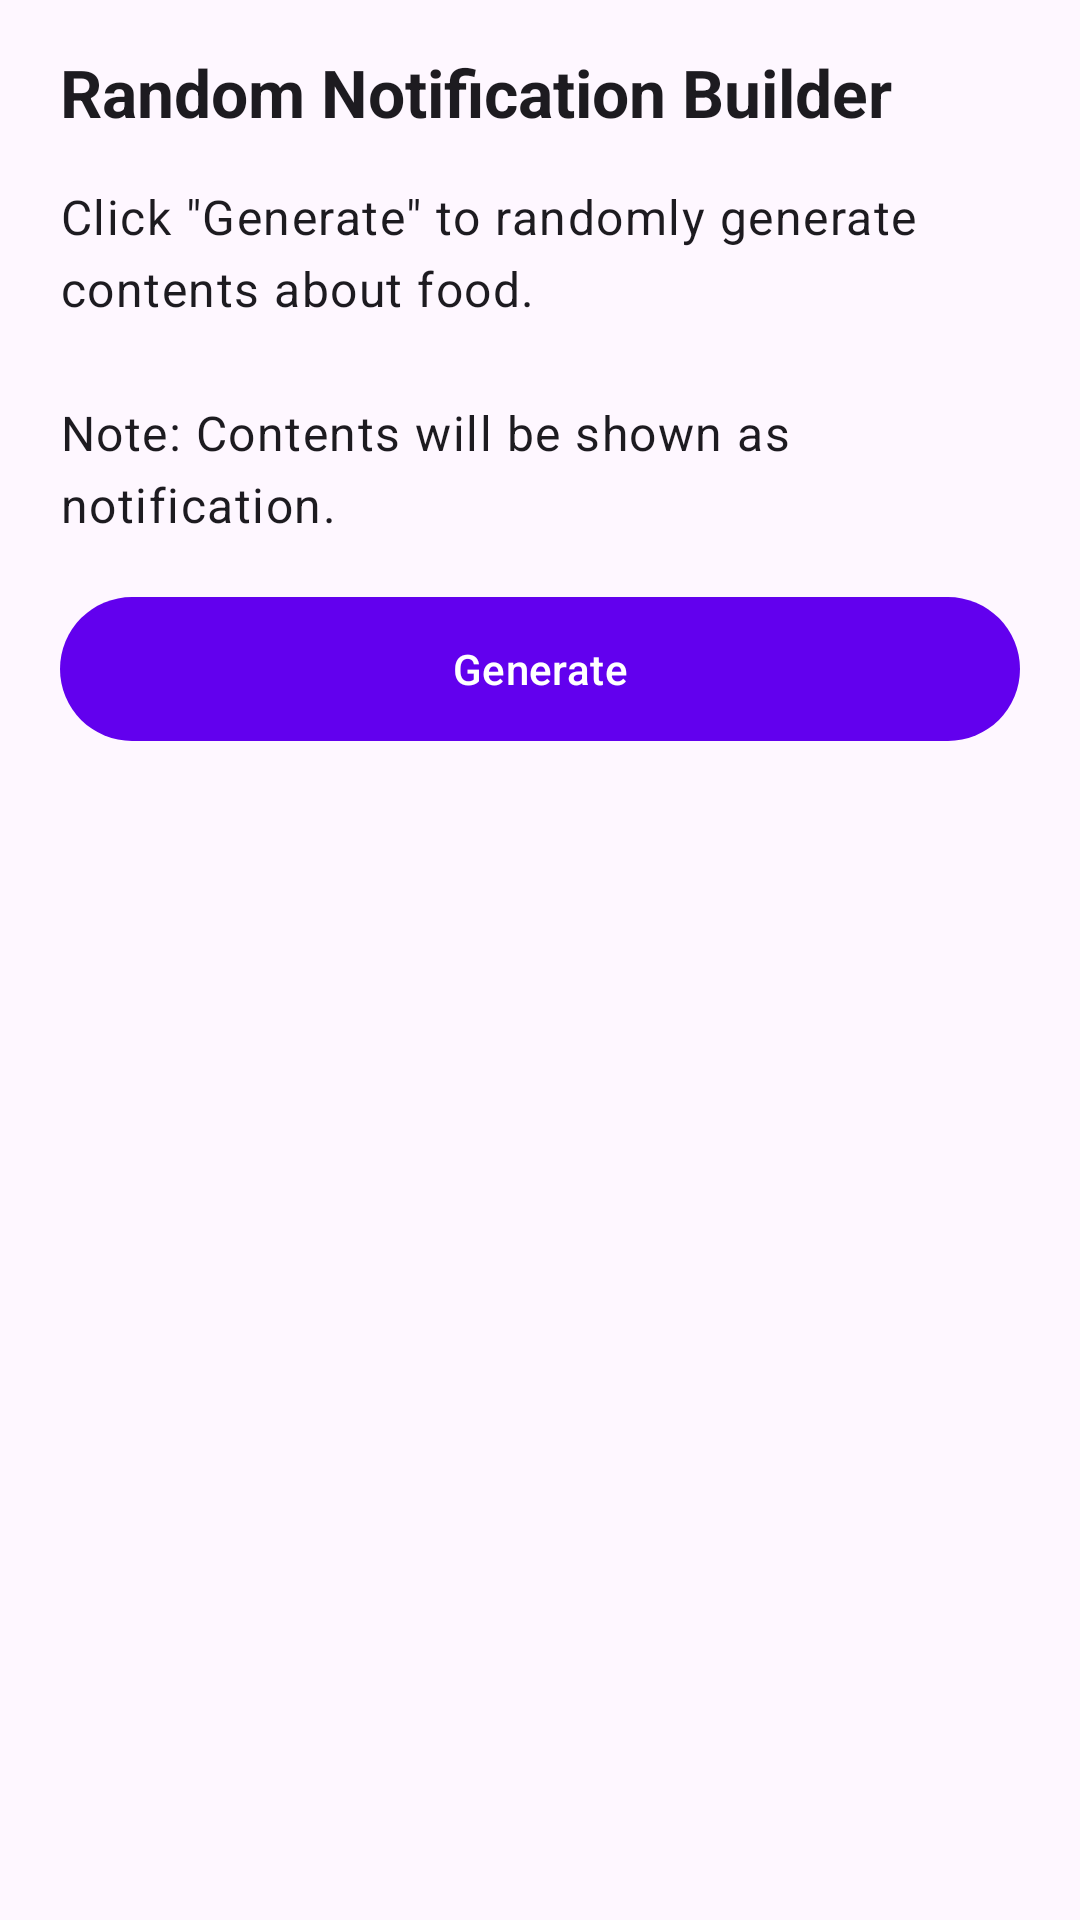

The Android layout XML behind this screen, and the referenced resources:
<!-- AndroidManifest.xml: application theme Theme.CustomNotifications -->
<!-- res/layout/activity_main.xml -->
<?xml version="1.0" encoding="utf-8"?>
<androidx.constraintlayout.widget.ConstraintLayout xmlns:android="http://schemas.android.com/apk/res/android"
    xmlns:app="http://schemas.android.com/apk/res-auto"
    xmlns:tools="http://schemas.android.com/tools"
    android:layout_width="match_parent"
    android:layout_height="match_parent"
    tools:context=".presentation.MainActivity">

    <com.google.android.material.textview.MaterialTextView
        android:id="@+id/infoTitle"
        android:layout_width="0dp"
        android:layout_height="wrap_content"
        android:text="Random Notification Builder"
        app:layout_constraintEnd_toEndOf="@id/endGuide"
        app:layout_constraintStart_toStartOf="@id/startGuide"
        android:textAppearance="@style/TextAppearance.Material3.TitleLarge"
        android:textStyle="bold"
        android:paddingVertical="@dimen/p_16"
        app:layout_constraintTop_toTopOf="parent" />

    <com.google.android.material.textview.MaterialTextView
        android:id="@+id/infoLabel"
        android:layout_width="0dp"
        android:layout_height="wrap_content"
        android:textAppearance="@style/TextAppearance.Material3.BodyLarge"
        android:text="@string/info_label"
        app:layout_constraintEnd_toEndOf="@id/endGuide"
        app:layout_constraintStart_toStartOf="@id/startGuide"
        app:layout_constraintTop_toBottomOf="@id/infoTitle" />

    <com.google.android.material.button.MaterialButton
        android:id="@+id/click"
        android:layout_width="0dp"
        android:layout_height="wrap_content"
        android:layout_marginTop="20dp"
        android:text="Generate"
        android:insetTop="0dp"
        android:insetBottom="0dp"
        app:layout_constraintEnd_toEndOf="@id/endGuide"
        app:layout_constraintStart_toStartOf="@id/startGuide"
        app:layout_constraintTop_toBottomOf="@id/infoLabel" />

    <androidx.constraintlayout.widget.Guideline
        android:id="@+id/startGuide"
        android:layout_width="wrap_content"
        android:layout_height="wrap_content"
        android:orientation="vertical"
        app:layout_constraintGuide_begin="@dimen/sm_guide_size" />

    <androidx.constraintlayout.widget.Guideline
        android:id="@+id/endGuide"
        android:layout_width="wrap_content"
        android:layout_height="wrap_content"
        android:orientation="vertical"
        app:layout_constraintGuide_end="@dimen/sm_guide_size" />

</androidx.constraintlayout.widget.ConstraintLayout>
<!-- resources referenced by this layout -->
<resources>
  <dimen name="p_16">16dp</dimen>
  <dimen name="sm_guide_size">20dp</dimen>
  <string name="info_label">Click \"Generate\" to randomly generate contents about food.\n\nNote: Contents will be shown as notification.</string>
  <style name="Theme.CustomNotifications" parent="Theme.Material3.DayNight.NoActionBar">
          
          <item name="colorPrimary">@color/purple_500</item>
          <item name="colorPrimaryVariant">@color/purple_700</item>
          <item name="colorOnPrimary">@color/white</item>
          
          <item name="colorSecondary">@color/teal_200</item>
          <item name="colorSecondaryVariant">@color/teal_700</item>
          <item name="colorOnSecondary">@color/black</item>
          
          <item name="android:statusBarColor" tools:targetApi="l">?attr/colorPrimaryVariant</item>
          
  
          <item name="lottie_speed">2.0</item>
      </style>
  <!-- not gathered from this repository: default colours our renderer supplied (Android Studio template values) -->
  <color name="purple_500">#FF6200EE</color>
  <color name="purple_700">#FF3700B3</color>
  <color name="teal_200">#FF03DAC5</color>
  <color name="teal_700">#FF018786</color>
  <color name="black">#FF000000</color>
  <color name="white">#FFFFFFFF</color>
</resources>
